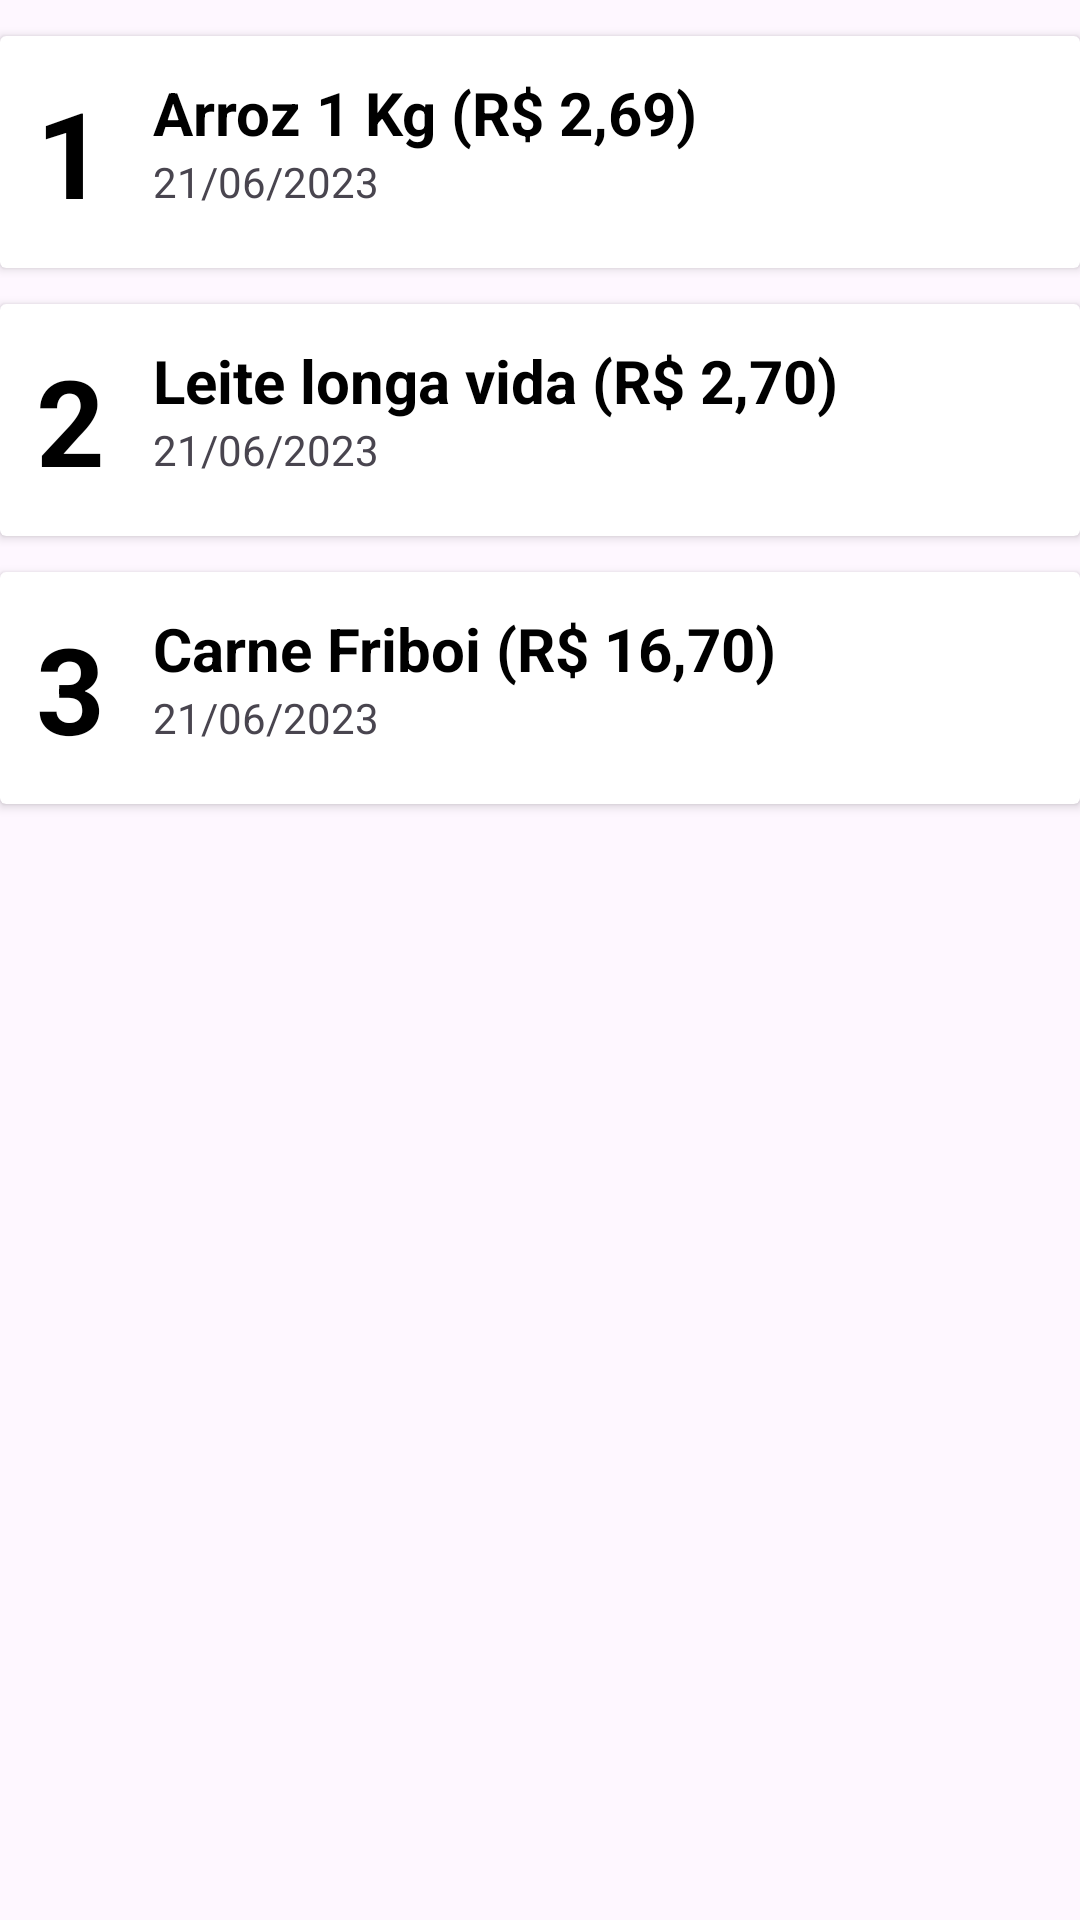

Produce the Android XML layout that renders to this screen, including the resource entries it uses.
<!-- AndroidManifest.xml: application theme Theme.AppCompra -->
<!-- res/layout/my_row.xml -->
<?xml version="1.0" encoding="utf-8"?>
<LinearLayout xmlns:android="http://schemas.android.com/apk/res/android"
    xmlns:app="http://schemas.android.com/apk/res-auto"
    xmlns:tools="http://schemas.android.com/tools"
    android:orientation="vertical" android:layout_width="match_parent"
    android:layout_height="wrap_content"
    android:id="@+id/mainLayout">

    <androidx.cardview.widget.CardView
        android:id="@+id/cardView"
        android:layout_width="match_parent"
        android:layout_height="wrap_content"
        android:layout_marginTop="12dp">

        <androidx.constraintlayout.widget.ConstraintLayout
            android:layout_width="match_parent"
            android:layout_height="wrap_content"
            android:padding="12dp">

            <TextView
                android:id="@+id/lista_id_txt"
                android:layout_width="wrap_content"
                android:layout_height="wrap_content"
                android:text="1"
                android:textSize="40sp"
                android:textStyle="bold"
                android:textColor="#000"
                app:layout_constraintBottom_toBottomOf="parent"
                app:layout_constraintStart_toStartOf="parent"
                app:layout_constraintTop_toTopOf="parent" />

            <TextView
                android:id="@+id/listaCompra_txt"
                android:layout_width="wrap_content"
                android:layout_height="wrap_content"
                android:layout_marginStart="16dp"
                android:text="Arroz 1 Kg (R$ 2,69)"
                android:textColor="#000"
                android:textSize="20sp"
                android:textStyle="bold"
                app:layout_constraintStart_toEndOf="@+id/lista_id_txt"
                app:layout_constraintTop_toTopOf="@+id/lista_id_txt" />

            <TextView
                android:id="@+id/lista_txt"
                android:layout_width="wrap_content"
                android:layout_height="wrap_content"
                android:text="21/06/2023"
                app:layout_constraintStart_toStartOf="@+id/listaCompra_txt"
                app:layout_constraintTop_toBottomOf="@+id/listaCompra_txt" />

            <TextView
                android:id="@+id/book_pages_txt"
                android:layout_width="wrap_content"
                android:layout_height="wrap_content"
                android:textSize="18sp"
                app:layout_constraintEnd_toEndOf="parent"
                app:layout_constraintTop_toTopOf="parent" />
        </androidx.constraintlayout.widget.ConstraintLayout>
    </androidx.cardview.widget.CardView>
    <androidx.cardview.widget.CardView
        android:id="@+id/cardView2"
        android:layout_width="match_parent"
        android:layout_height="wrap_content"
        android:layout_marginTop="12dp">

        <androidx.constraintlayout.widget.ConstraintLayout
            android:layout_width="match_parent"
            android:layout_height="wrap_content"
            android:padding="12dp">

            <TextView
                android:id="@+id/book_id_txt2"
                android:layout_width="wrap_content"
                android:layout_height="wrap_content"
                android:text="2"
                android:textSize="40sp"
                android:textStyle="bold"
                android:textColor="#000"
                app:layout_constraintBottom_toBottomOf="parent"
                app:layout_constraintStart_toStartOf="parent"
                app:layout_constraintTop_toTopOf="parent" />

            <TextView
                android:id="@+id/book_title_txt2"
                android:layout_width="wrap_content"
                android:layout_height="wrap_content"
                android:layout_marginStart="16dp"
                android:text="Leite longa vida (R$ 2,70)"
                android:textColor="#000"
                android:textSize="20sp"
                android:textStyle="bold"
                app:layout_constraintStart_toEndOf="@+id/book_id_txt2"
                app:layout_constraintTop_toTopOf="@+id/book_id_txt2" />

            <TextView
                android:id="@+id/book_author_txt2"
                android:layout_width="wrap_content"
                android:layout_height="wrap_content"
                android:text="21/06/2023"
                app:layout_constraintStart_toStartOf="@+id/book_title_txt2"
                app:layout_constraintTop_toBottomOf="@+id/book_title_txt2" />

            <TextView
                android:id="@+id/book_pages_txt2"
                android:layout_width="wrap_content"
                android:layout_height="wrap_content"
                android:textSize="18sp"
                app:layout_constraintEnd_toEndOf="parent"
                app:layout_constraintTop_toTopOf="parent" />
        </androidx.constraintlayout.widget.ConstraintLayout>
    </androidx.cardview.widget.CardView>
    <androidx.cardview.widget.CardView
        android:id="@+id/cardView3"
        android:layout_width="match_parent"
        android:layout_height="wrap_content"
        android:layout_marginTop="12dp">

        <androidx.constraintlayout.widget.ConstraintLayout
            android:layout_width="match_parent"
            android:layout_height="wrap_content"
            android:padding="12dp">

            <TextView
                android:id="@+id/book_id_txt3"
                android:layout_width="wrap_content"
                android:layout_height="wrap_content"
                android:text="3"
                android:textSize="40sp"
                android:textStyle="bold"
                android:textColor="#000"
                app:layout_constraintBottom_toBottomOf="parent"
                app:layout_constraintStart_toStartOf="parent"
                app:layout_constraintTop_toTopOf="parent" />

            <TextView
                android:id="@+id/book_title_txt3"
                android:layout_width="wrap_content"
                android:layout_height="wrap_content"
                android:layout_marginStart="16dp"
                android:text="Carne Friboi (R$ 16,70)"
                android:textColor="#000"
                android:textSize="20sp"
                android:textStyle="bold"
                app:layout_constraintStart_toEndOf="@+id/book_id_txt3"
                app:layout_constraintTop_toTopOf="@+id/book_id_txt3" />

            <TextView
                android:id="@+id/book_author_txt3"
                android:layout_width="wrap_content"
                android:layout_height="wrap_content"
                android:text="21/06/2023"
                app:layout_constraintStart_toStartOf="@+id/book_title_txt3"
                app:layout_constraintTop_toBottomOf="@+id/book_title_txt3" />

            <TextView
                android:id="@+id/book_pages_txt3"
                android:layout_width="wrap_content"
                android:layout_height="wrap_content"
                android:textSize="18sp"
                app:layout_constraintEnd_toEndOf="parent"
                app:layout_constraintTop_toTopOf="parent" />
        </androidx.constraintlayout.widget.ConstraintLayout>
    </androidx.cardview.widget.CardView>
</LinearLayout>
<!-- resources referenced by this layout -->
<resources>
  <style name="Theme.AppCompra" parent="Base.Theme.AppCompra" />
  <style name="Base.Theme.AppCompra" parent="Theme.Material3.DayNight.NoActionBar">
          
          
      </style>
</resources>
